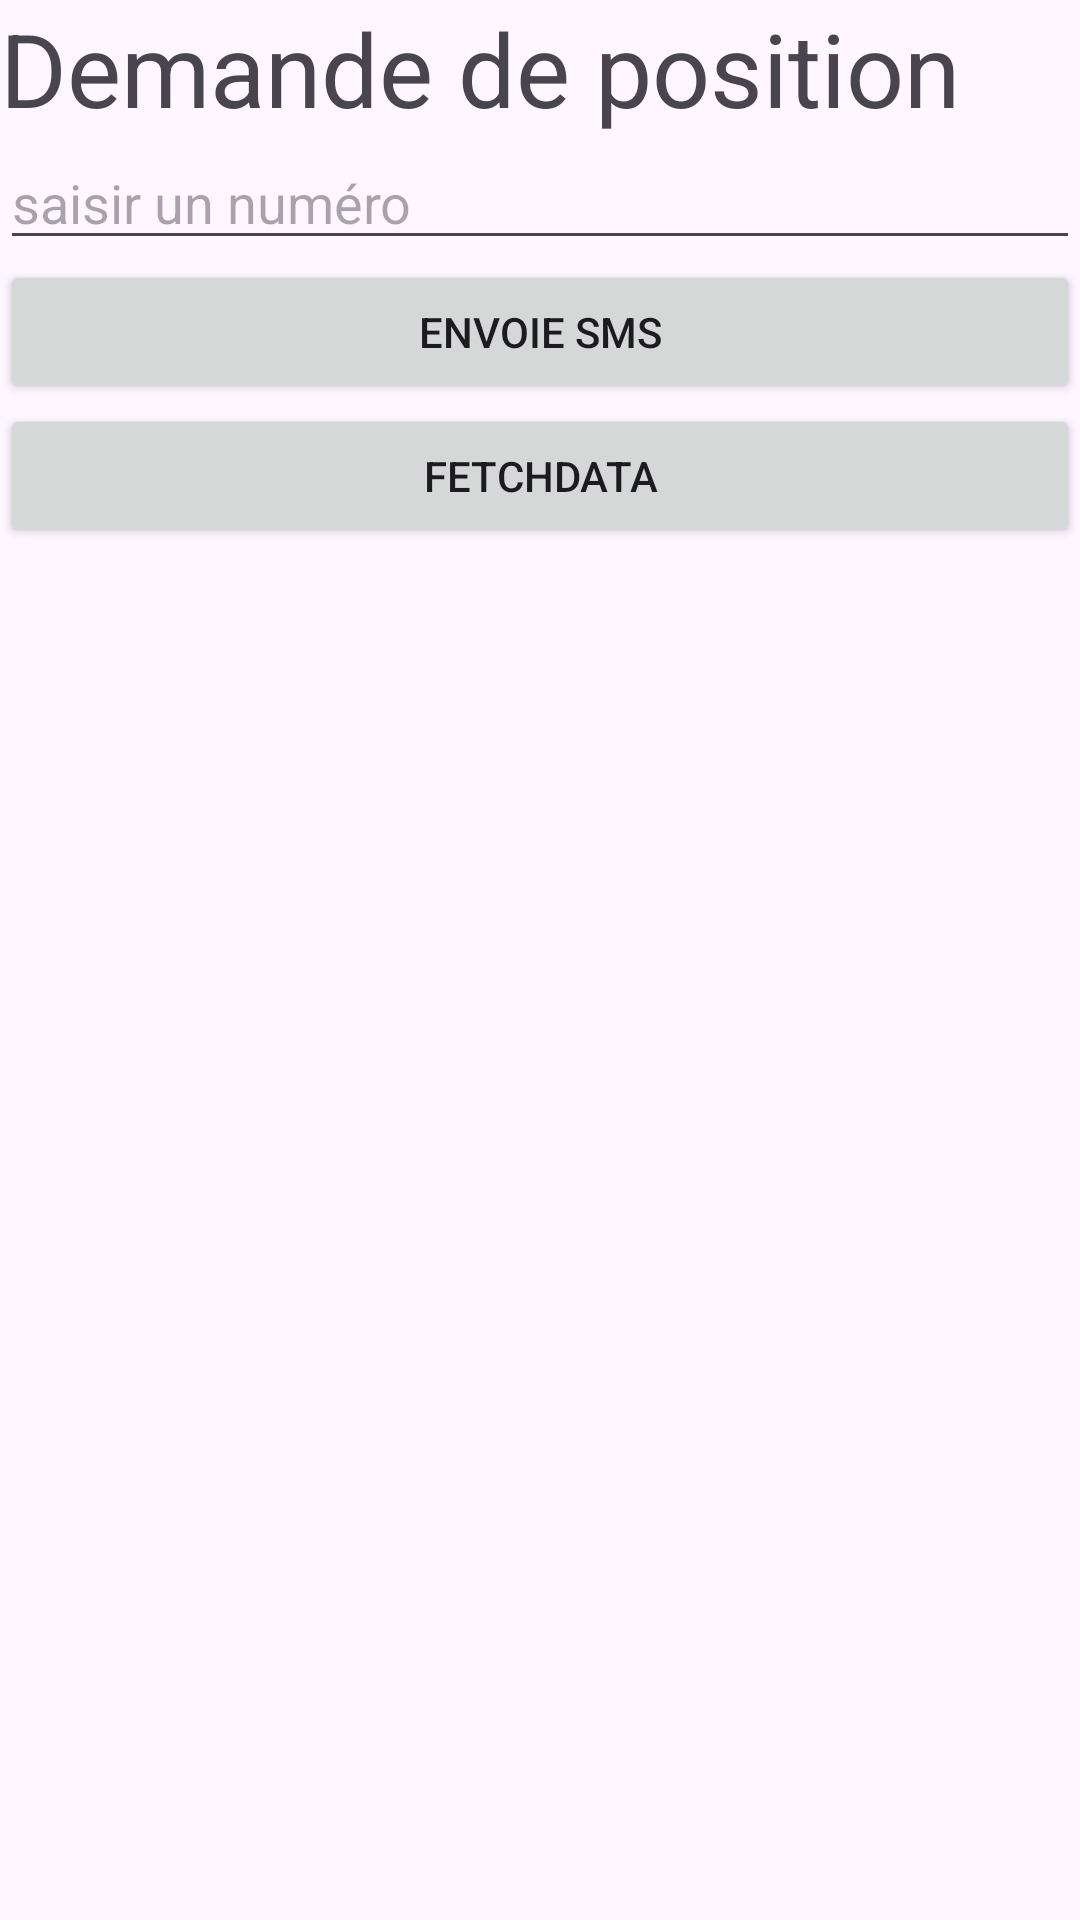

Here is an Android app screen rendered from its layout file. Give the layout XML and the strings, colors and styles it references.
<!-- AndroidManifest.xml: application theme Theme.MyBestLocation -->
<!-- res/layout/fragment_home.xml -->
<?xml version="1.0" encoding="utf-8"?>
<LinearLayout xmlns:android="http://schemas.android.com/apk/res/android"
    xmlns:app="http://schemas.android.com/apk/res-auto"
    xmlns:tools="http://schemas.android.com/tools"
    android:layout_width="match_parent"
    android:layout_height="match_parent"
    android:orientation="vertical"
    tools:context=".MainActivity" >

    <TextView
        android:id="@+id/textView"
        android:layout_width="match_parent"
        android:layout_height="wrap_content"
        android:text="Demande de position"
        android:textSize="34sp" />

    <EditText
        android:id="@+id/EdPhone"
        android:layout_width="match_parent"
        android:layout_height="wrap_content"
        android:ems="10"
        android:hint="saisir un numéro"
        android:inputType="phone" />

    <Button
        android:id="@+id/btnSendSMS"
        android:layout_width="match_parent"
        android:layout_height="wrap_content"
        android:text="Envoie SMS" />

    <Button
        android:id="@+id/btnFetchData"
        android:layout_width="match_parent"
        android:layout_height="wrap_content"
        android:text="FetchData" />

    <ListView
        android:id="@+id/lv_position"
        android:layout_width="match_parent"
        android:layout_height="match_parent" />
</LinearLayout>
<!-- resources referenced by this layout -->
<resources>
  <style name="Theme.MyBestLocation" parent="Base.Theme.MyBestLocation" />
  <style name="Base.Theme.MyBestLocation" parent="Theme.Material3.DayNight.NoActionBar">
          
          
      </style>
</resources>
